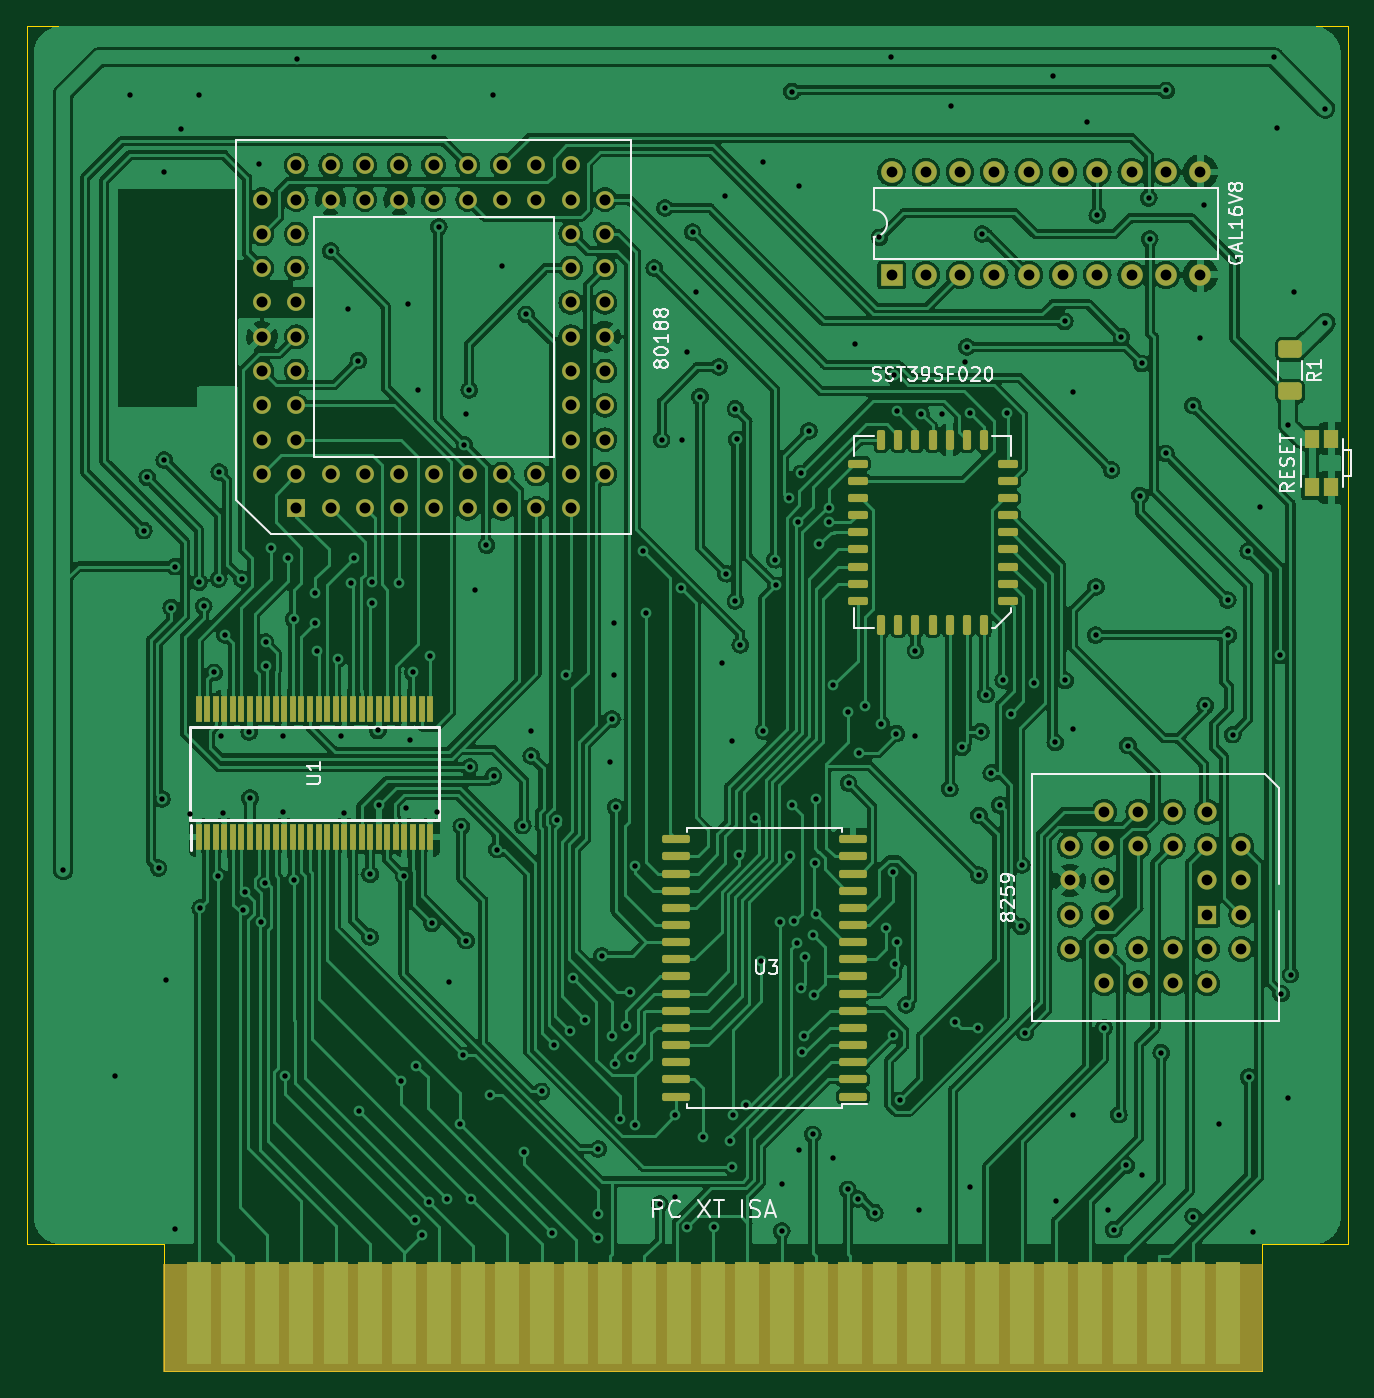
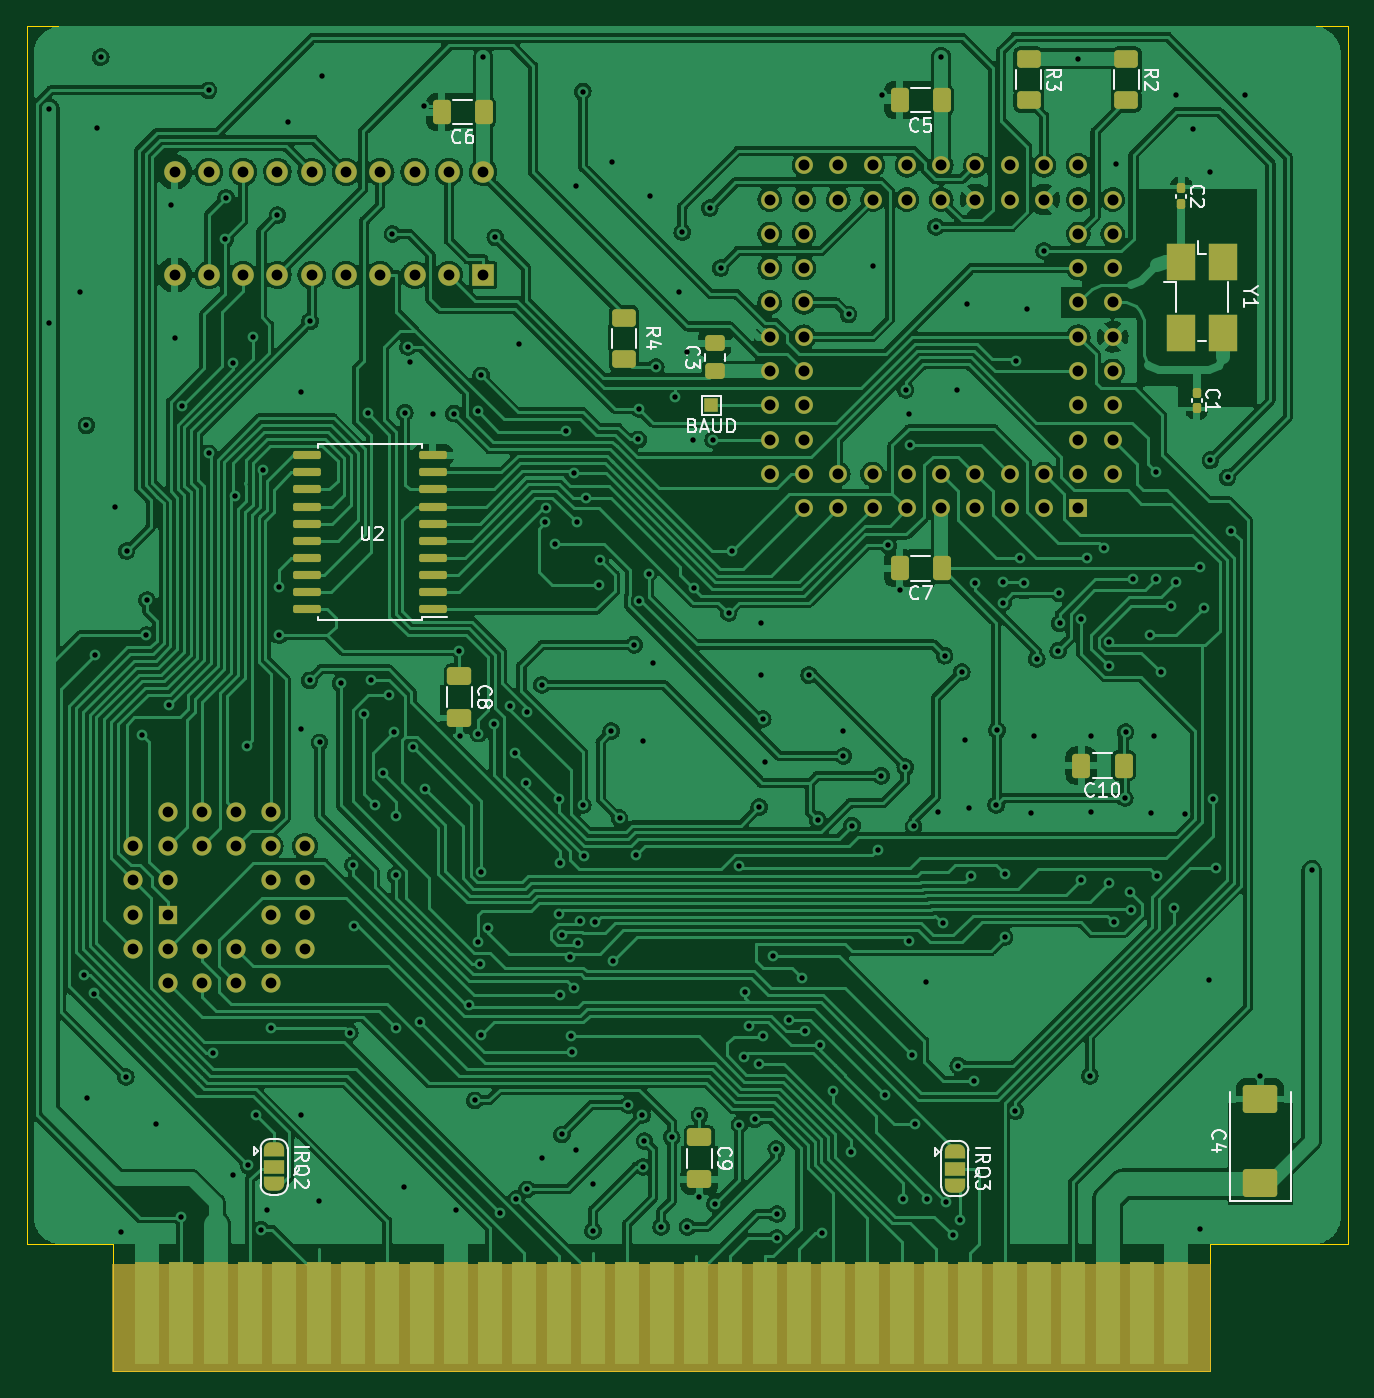
Circuit board: 11 layer files. Board 97.8 x 99.6 mm.
- bottom_copper: 8088_cpu_card-B_Cu.gbr (516162 bytes)
- bottom_mask: 8088_cpu_card-B_Mask.gbr (9016 bytes)
- paste: 8088_cpu_card-B_Paste.gbr (3350 bytes)
- bottom_silk: 8088_cpu_card-B_Silkscreen.gbr (18970 bytes)
- outline: 8088_cpu_card-Edge_Cuts.gbr (902 bytes)
- top_copper: 8088_cpu_card-F_Cu.gbr (602666 bytes)
- top_mask: 8088_cpu_card-F_Mask.gbr (9223 bytes)
- paste: 8088_cpu_card-F_Paste.gbr (4826 bytes)
- top_silk: 8088_cpu_card-F_Silkscreen.gbr (19138 bytes)
- drill: 8088_cpu_card-NPTH.drl (283 bytes)
- drill: 8088_cpu_card-PTH.drl (6269 bytes)

=== bottom_copper: 8088_cpu_card-B_Cu.gbr (516162 bytes, source omitted) ===
=== bottom_mask: 8088_cpu_card-B_Mask.gbr (9016 bytes, source omitted) ===
=== paste: 8088_cpu_card-B_Paste.gbr (3350 bytes, source withheld) ===
=== bottom_silk: 8088_cpu_card-B_Silkscreen.gbr (18970 bytes, source omitted) ===
=== outline: 8088_cpu_card-Edge_Cuts.gbr ===
%TF.GenerationSoftware,KiCad,Pcbnew,(6.0.4-0)*%
%TF.CreationDate,2022-05-20T22:02:18+01:00*%
%TF.ProjectId,8088_cpu_card,38303838-5f63-4707-955f-636172642e6b,rev?*%
%TF.SameCoordinates,Original*%
%TF.FileFunction,Profile,NP*%
%FSLAX46Y46*%
G04 Gerber Fmt 4.6, Leading zero omitted, Abs format (unit mm)*
G04 Created by KiCad (PCBNEW (6.0.4-0)) date 2022-05-20 22:02:18*
%MOMM*%
%LPD*%
G01*
G04 APERTURE LIST*
%TA.AperFunction,Profile*%
%ADD10C,0.100000*%
%TD*%
G04 APERTURE END LIST*
D10*
X189230000Y-132080000D02*
X189230000Y-41910000D01*
X91440000Y-41910000D02*
X91440000Y-132080000D01*
X182880000Y-132080000D02*
X189230000Y-132080000D01*
X182880000Y-141478000D02*
X101600000Y-141478000D01*
X101600000Y-141478000D02*
X101600000Y-132080000D01*
X182880000Y-132080000D02*
X182880000Y-141478000D01*
X101600000Y-132080000D02*
X91440000Y-132080000D01*
X189230000Y-41910000D02*
X91440000Y-41910000D01*
M02*

=== top_copper: 8088_cpu_card-F_Cu.gbr (602666 bytes, source omitted) ===
=== top_mask: 8088_cpu_card-F_Mask.gbr (9223 bytes, source omitted) ===
=== paste: 8088_cpu_card-F_Paste.gbr ===
%TF.GenerationSoftware,KiCad,Pcbnew,(6.0.4-0)*%
%TF.CreationDate,2022-05-20T22:02:18+01:00*%
%TF.ProjectId,8088_cpu_card,38303838-5f63-4707-955f-636172642e6b,rev?*%
%TF.SameCoordinates,Original*%
%TF.FileFunction,Paste,Top*%
%TF.FilePolarity,Positive*%
%FSLAX46Y46*%
G04 Gerber Fmt 4.6, Leading zero omitted, Abs format (unit mm)*
G04 Created by KiCad (PCBNEW (6.0.4-0)) date 2022-05-20 22:02:18*
%MOMM*%
%LPD*%
G01*
G04 APERTURE LIST*
G04 Aperture macros list*
%AMRoundRect*
0 Rectangle with rounded corners*
0 $1 Rounding radius*
0 $2 $3 $4 $5 $6 $7 $8 $9 X,Y pos of 4 corners*
0 Add a 4 corners polygon primitive as box body*
4,1,4,$2,$3,$4,$5,$6,$7,$8,$9,$2,$3,0*
0 Add four circle primitives for the rounded corners*
1,1,$1+$1,$2,$3*
1,1,$1+$1,$4,$5*
1,1,$1+$1,$6,$7*
1,1,$1+$1,$8,$9*
0 Add four rect primitives between the rounded corners*
20,1,$1+$1,$2,$3,$4,$5,0*
20,1,$1+$1,$4,$5,$6,$7,0*
20,1,$1+$1,$6,$7,$8,$9,0*
20,1,$1+$1,$8,$9,$2,$3,0*%
G04 Aperture macros list end*
%ADD10RoundRect,0.150000X0.150000X0.587500X-0.150000X0.587500X-0.150000X-0.587500X0.150000X-0.587500X0*%
%ADD11RoundRect,0.150000X0.587500X0.150000X-0.587500X0.150000X-0.587500X-0.150000X0.587500X-0.150000X0*%
%ADD12RoundRect,0.150000X0.875000X0.150000X-0.875000X0.150000X-0.875000X-0.150000X0.875000X-0.150000X0*%
%ADD13R,0.435000X1.900000*%
%ADD14R,1.050000X1.400000*%
%ADD15RoundRect,0.250000X-0.625000X0.400000X-0.625000X-0.400000X0.625000X-0.400000X0.625000X0.400000X0*%
G04 APERTURE END LIST*
D10*
%TO.C,J4*%
X158496000Y-86212500D03*
X159766000Y-86212500D03*
X161036000Y-86212500D03*
X162306000Y-86212500D03*
D11*
X164058500Y-84455000D03*
X164058500Y-83185000D03*
X164058500Y-81915000D03*
X164058500Y-80645000D03*
X164058500Y-79375000D03*
X164058500Y-78105000D03*
X164058500Y-76835000D03*
X164058500Y-75565000D03*
X164058500Y-74295000D03*
D10*
X162306000Y-72537500D03*
X161036000Y-72537500D03*
X159766000Y-72537500D03*
X158496000Y-72537500D03*
X157226000Y-72537500D03*
X155956000Y-72537500D03*
X154686000Y-72537500D03*
D11*
X152933500Y-74295000D03*
X152933500Y-75565000D03*
X152933500Y-76835000D03*
X152933500Y-78105000D03*
X152933500Y-79375000D03*
X152933500Y-80645000D03*
X152933500Y-81915000D03*
X152933500Y-83185000D03*
X152933500Y-84455000D03*
D10*
X154686000Y-86212500D03*
X155956000Y-86212500D03*
X157226000Y-86212500D03*
%TD*%
D12*
%TO.C,U3*%
X152600000Y-121158000D03*
X152600000Y-119888000D03*
X152600000Y-118618000D03*
X152600000Y-117348000D03*
X152600000Y-116078000D03*
X152600000Y-114808000D03*
X152600000Y-113538000D03*
X152600000Y-112268000D03*
X152600000Y-110998000D03*
X152600000Y-109728000D03*
X152600000Y-108458000D03*
X152600000Y-107188000D03*
X152600000Y-105918000D03*
X152600000Y-104648000D03*
X152600000Y-103378000D03*
X152600000Y-102108000D03*
X139500000Y-102108000D03*
X139500000Y-103378000D03*
X139500000Y-104648000D03*
X139500000Y-105918000D03*
X139500000Y-107188000D03*
X139500000Y-108458000D03*
X139500000Y-109728000D03*
X139500000Y-110998000D03*
X139500000Y-112268000D03*
X139500000Y-113538000D03*
X139500000Y-114808000D03*
X139500000Y-116078000D03*
X139500000Y-117348000D03*
X139500000Y-118618000D03*
X139500000Y-119888000D03*
X139500000Y-121158000D03*
%TD*%
D13*
%TO.C,U1*%
X104140000Y-101969000D03*
X104774000Y-101969000D03*
X105410000Y-101969000D03*
X106044000Y-101969000D03*
X106680000Y-101969000D03*
X107314000Y-101969000D03*
X107950000Y-101969000D03*
X108584000Y-101969000D03*
X109220000Y-101969000D03*
X109854000Y-101969000D03*
X110490000Y-101969000D03*
X111124000Y-101969000D03*
X111760000Y-101969000D03*
X112394000Y-101969000D03*
X113030000Y-101969000D03*
X113664000Y-101969000D03*
X114300000Y-101969000D03*
X114934000Y-101969000D03*
X115570000Y-101969000D03*
X116204000Y-101969000D03*
X116840000Y-101969000D03*
X117474000Y-101969000D03*
X118110000Y-101969000D03*
X118744000Y-101969000D03*
X119380000Y-101969000D03*
X120014000Y-101969000D03*
X120650000Y-101969000D03*
X121284000Y-101969000D03*
X121284000Y-92469000D03*
X120650000Y-92469000D03*
X120014000Y-92469000D03*
X119380000Y-92469000D03*
X118744000Y-92469000D03*
X118110000Y-92469000D03*
X117474000Y-92469000D03*
X116840000Y-92469000D03*
X116204000Y-92469000D03*
X115570000Y-92469000D03*
X114934000Y-92469000D03*
X114300000Y-92469000D03*
X113664000Y-92469000D03*
X113030000Y-92469000D03*
X112394000Y-92469000D03*
X111760000Y-92469000D03*
X111124000Y-92469000D03*
X110490000Y-92469000D03*
X109854000Y-92469000D03*
X109220000Y-92469000D03*
X108584000Y-92469000D03*
X107950000Y-92469000D03*
X107314000Y-92469000D03*
X106680000Y-92469000D03*
X106044000Y-92469000D03*
X105410000Y-92469000D03*
X104774000Y-92469000D03*
X104140000Y-92469000D03*
%TD*%
D14*
%TO.C,SW1*%
X186581500Y-72447500D03*
X186581500Y-76047500D03*
X188021500Y-72447500D03*
X188021500Y-76047500D03*
%TD*%
D15*
%TO.C,R1*%
X184959500Y-65839500D03*
X184959500Y-68939500D03*
%TD*%
M02*

=== top_silk: 8088_cpu_card-F_Silkscreen.gbr (19138 bytes, source omitted) ===
=== drill: 8088_cpu_card-NPTH.drl ===
M48
; DRILL file {KiCad (6.0.4-0)} date Friday, 20 May 2022 at 22:02:27
; FORMAT={-:-/ absolute / inch / decimal}
; #@! TF.CreationDate,2022-05-20T22:02:27+01:00
; #@! TF.GenerationSoftware,Kicad,Pcbnew,(6.0.4-0)
; #@! TF.FileFunction,NonPlated,1,2,NPTH
FMAT,2
INCH
%
G90
G05
T0
M30

=== drill: 8088_cpu_card-PTH.drl (6269 bytes, source omitted) ===
